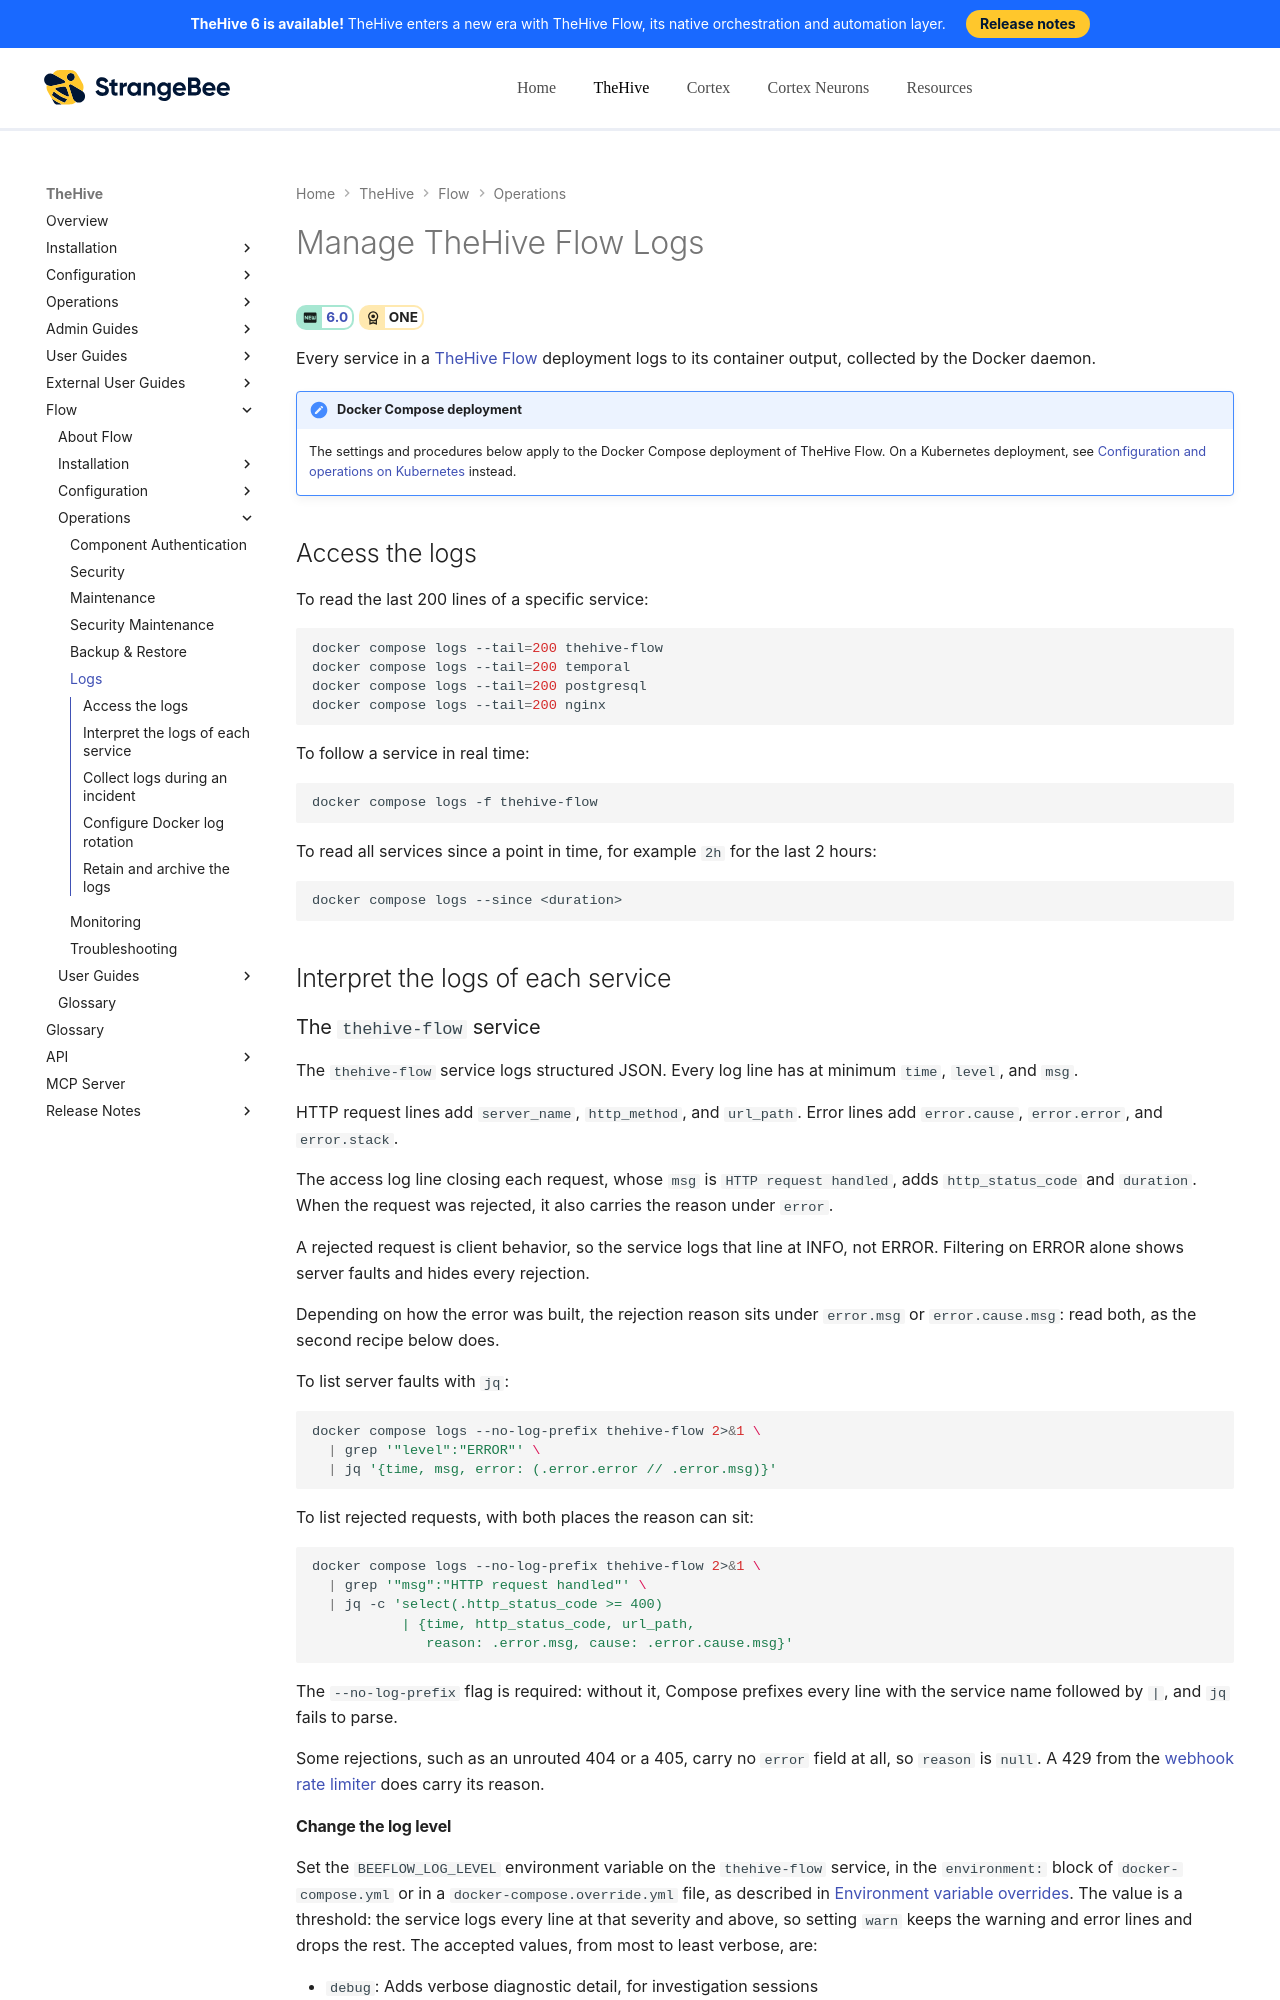

repository: StrangeBeeCorp/docs · page: flow/operations/logging/index.html · generator: mkdocs

# Manage TheHive Flow Logs

<!-- md:version 6.0 --> <!-- md:license ONE -->

Every service in a [TheHive Flow](../user-guides/about-flow.md) deployment logs to its container output, collected by the Docker daemon.

{% include-markdown "includes/scope-docker-compose-flow.md" %}

## Access the logs

To read the last 200 lines of a specific service:

```bash
docker compose logs --tail=200 thehive-flow
docker compose logs --tail=200 temporal
docker compose logs --tail=200 postgresql
docker compose logs --tail=200 nginx
```

To follow a service in real time:

```bash
docker compose logs -f thehive-flow
```

To read all services since a point in time, for example `2h` for the last 2 hours:

```bash
docker compose logs --since <duration>
```

## Interpret the logs of each service

### The `thehive-flow` service

The `thehive-flow` service logs structured JSON. Every log line has at minimum `time`, `level`, and `msg`.

HTTP request lines add `server_name`, `http_method`, and `url_path`. Error lines add `error.cause`, `error.error`, and `error.stack`.

The access log line closing each request, whose `msg` is `HTTP request handled`, adds `http_status_code` and `duration`. When the request was rejected, it also carries the reason under `error`.

A rejected request is client behavior, so the service logs that line at INFO, not ERROR. Filtering on ERROR alone shows server faults and hides every rejection.

Depending on how the error was built, the rejection reason sits under `error.msg` or `error.cause.msg`: read both, as the second recipe below does.

To list server faults with `jq`:

```bash
docker compose logs --no-log-prefix thehive-flow 2>&1 \
  | grep '"level":"ERROR"' \
  | jq '{time, msg, error: (.error.error // .error.msg)}'
```

To list rejected requests, with both places the reason can sit:

```bash
docker compose logs --no-log-prefix thehive-flow 2>&1 \
  | grep '"msg":"HTTP request handled"' \
  | jq -c 'select(.http_status_code >= 400)
           | {time, http_status_code, url_path,
              reason: .error.msg, cause: .error.cause.msg}'
```

The `--no-log-prefix` flag is required: without it, Compose prefixes every line with the service name followed by `|`, and `jq` fails to parse.

Some rejections, such as an unrouted 404 or a 405, carry no `error` field at all, so `reason` is `null`. A 429 from the [webhook rate limiter](security.md#rate-limiting) does carry its reason.
